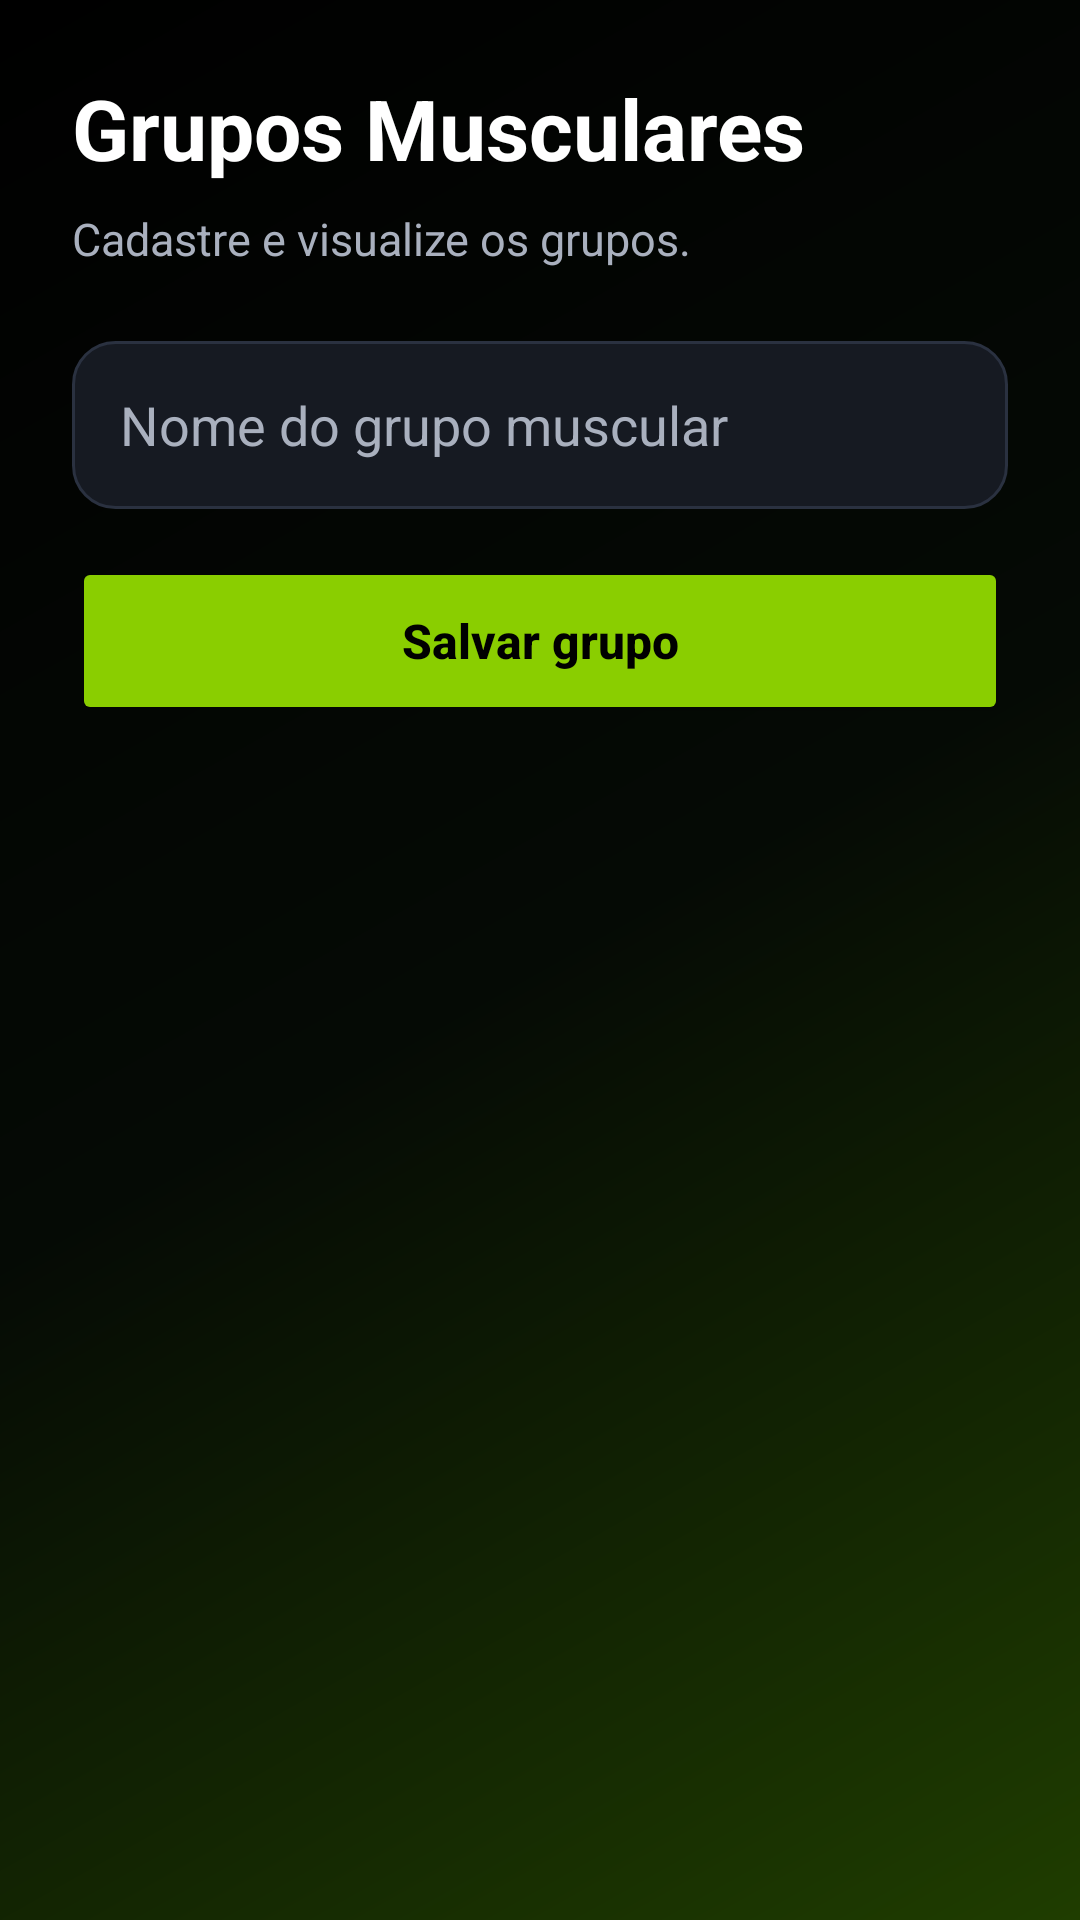

The Android layout XML behind this screen, and the referenced resources:
<!-- AndroidManifest.xml: application theme Theme.B1Academia -->
<!-- res/layout/activity_grupo_muscular.xml -->
<?xml version="1.0" encoding="utf-8"?>
<LinearLayout xmlns:android="http://schemas.android.com/apk/res/android"
    android:layout_width="match_parent"
    android:layout_height="match_parent"
    android:orientation="vertical"
    android:background="@drawable/bg_app_gradient"
    android:padding="24dp">

    <TextView
        android:id="@+id/txtTituloGrupo"
        android:layout_width="wrap_content"
        android:layout_height="wrap_content"
        android:text="Grupos Musculares"
        android:textColor="@color/app_text_primary"
        android:textSize="28sp"
        android:textStyle="bold" />

    <TextView
        android:id="@+id/txtSubtituloGrupo"
        android:layout_width="wrap_content"
        android:layout_height="wrap_content"
        android:layout_marginTop="8dp"
        android:text="Cadastre e visualize os grupos."
        android:textColor="@color/app_text_secondary"
        android:textSize="15sp" />

    <EditText
        android:id="@+id/edtNomeGrupo"
        android:layout_width="match_parent"
        android:layout_height="56dp"
        android:layout_marginTop="24dp"
        android:background="@drawable/bg_input"
        android:hint="Nome do grupo muscular"
        android:inputType="textCapWords"
        android:paddingLeft="16dp"
        android:paddingRight="16dp"
        android:textColor="@color/app_text_primary"
        android:textColorHint="@color/app_text_secondary" />

    <Button
        android:id="@+id/btnSalvarGrupo"
        android:layout_width="match_parent"
        android:layout_height="56dp"
        android:layout_marginTop="16dp"
        android:backgroundTint="@color/app_accent"
        android:text="Salvar grupo"
        android:textAllCaps="false"
        android:textColor="@android:color/black"
        android:textSize="16sp"
        android:textStyle="bold" />

    <ListView
        android:id="@+id/listaGrupos"
        android:layout_width="match_parent"
        android:layout_height="0dp"
        android:layout_marginTop="24dp"
        android:layout_weight="1"
        android:divider="@android:color/transparent"
        android:dividerHeight="12dp" />

</LinearLayout>
<!-- resources referenced by this layout -->
<resources>
  <color name="app_accent">#8ACE00</color>
  <color name="app_text_primary">#FFFFFF</color>
  <color name="app_text_secondary">#A9B0BE</color>
  <!-- drawable bg_app_gradient (drawable) -->
  <?xml version="1.0" encoding="utf-8"?>
  <shape xmlns:android="http://schemas.android.com/apk/res/android">
      <gradient
          android:angle="315"
          android:startColor="#000000"
          android:centerColor="#050A05"
          android:endColor="#1F3D00" />
  </shape>
  <!-- drawable bg_input (drawable) -->
  <?xml version="1.0" encoding="utf-8"?>
  <shape xmlns:android="http://schemas.android.com/apk/res/android">
      <solid android:color="@color/app_surface" />
      <corners android:radius="14dp" />
      <stroke
          android:width="1dp"
          android:color="@color/app_divider" />
      <padding
          android:left="14dp"
          android:top="14dp"
          android:right="14dp"
          android:bottom="14dp" />
  </shape>
  <style name="Theme.B1Academia" parent="Base.Theme.B1Academia" />
  <color name="app_surface">#161A22</color>
  <color name="app_divider">#2A3140</color>
  <style name="Base.Theme.B1Academia" parent="Theme.Material3.DayNight.NoActionBar">
          
          
      </style>
</resources>
